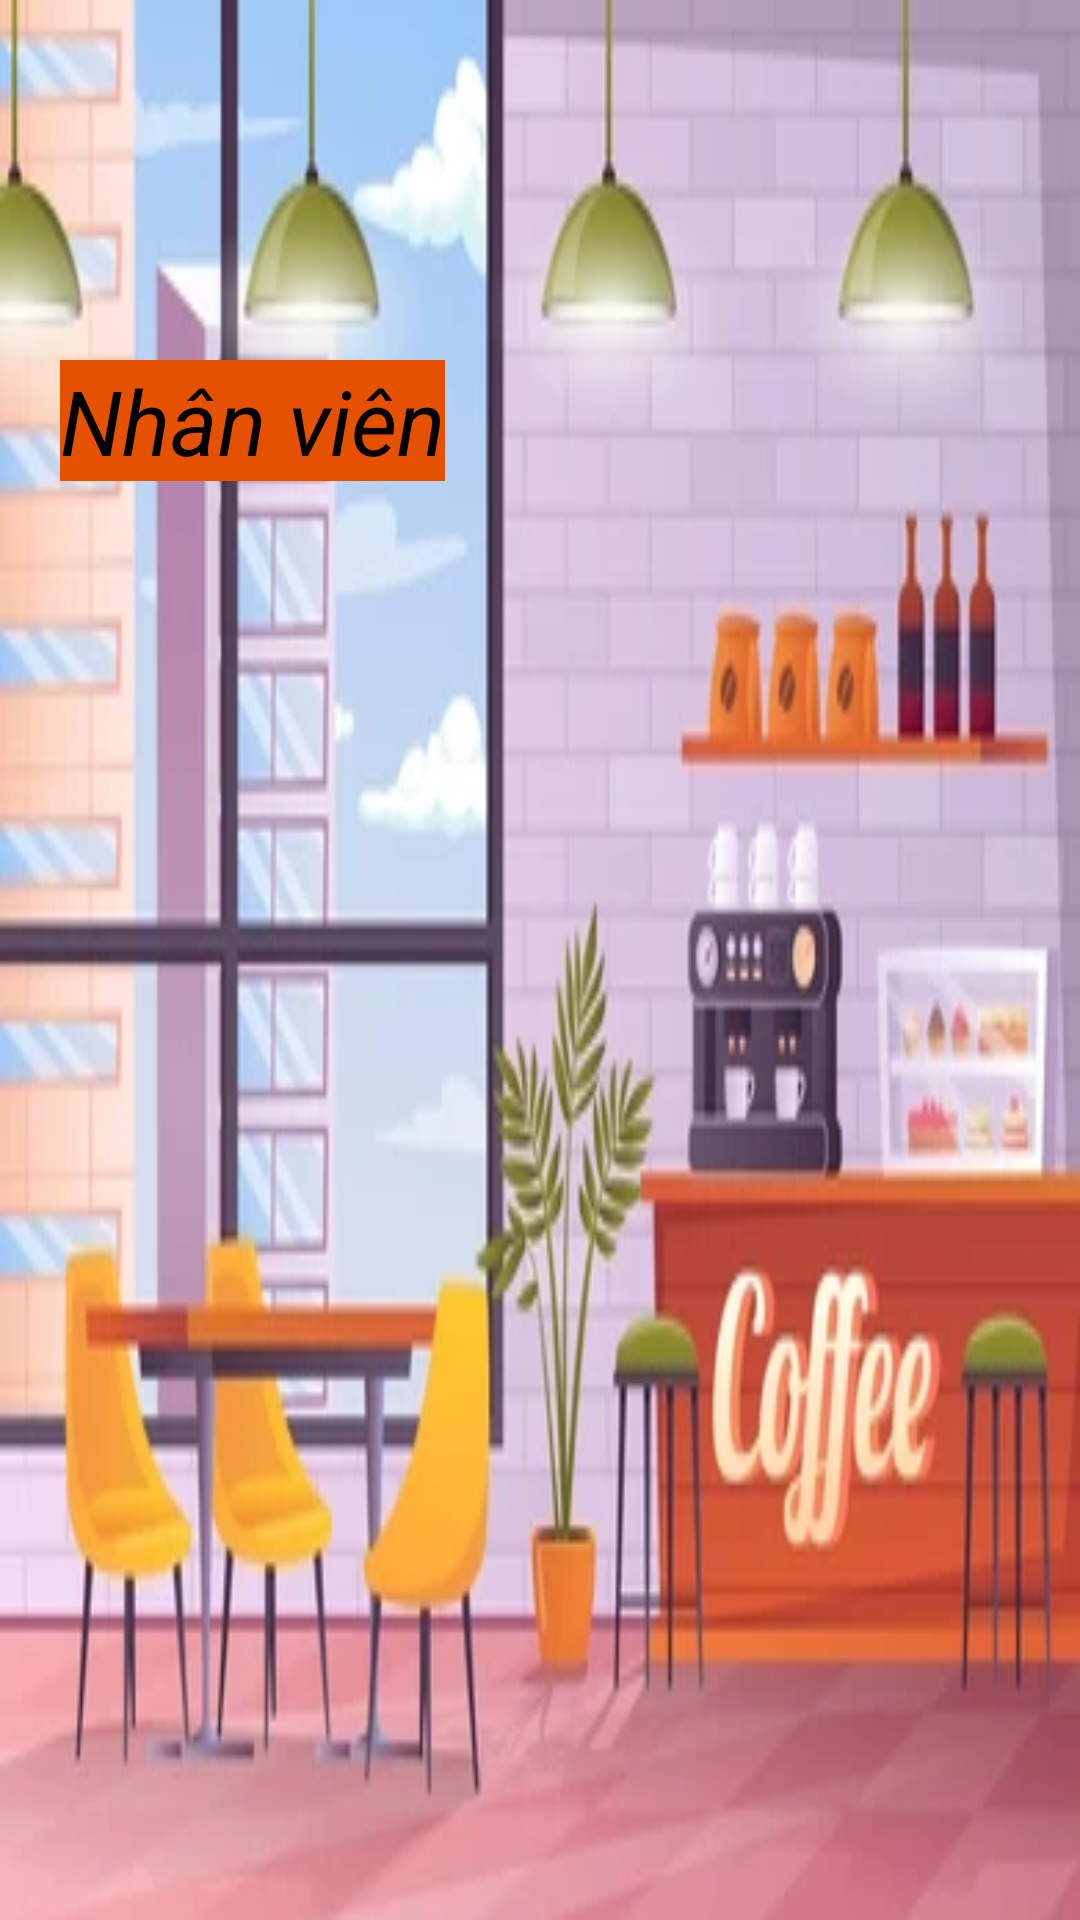

Reconstruct the res/layout file that produces this screen, plus the resources it refers to.
<!-- AndroidManifest.xml: application theme Theme.QuanLyNhaHang -->
<!-- res/layout/layout_header_navigation.xml -->
<?xml version="1.0" encoding="utf-8"?>
<LinearLayout xmlns:android="http://schemas.android.com/apk/res/android"
    android:layout_width="match_parent"
    android:layout_height="250dp"
    android:orientation="vertical"
    android:id="@+id/layoutHeader"
    android:background="@drawable/nhahang3"
    android:padding="20dp"
    >
    <TextView
        android:layout_width="wrap_content"
        android:layout_height="wrap_content"
        android:text="@string/team"
        android:textSize="30sp"
        android:textStyle="italic"
        android:id="@+id/txtTenNhanVien"
        android:textColor="@color/black"
        android:layout_marginTop="100dp"
        android:background="@color/orange"/>
</LinearLayout>
<!-- resources referenced by this layout -->
<resources>
  <color name="black">#FF000000</color>
  <color name="orange">#E65100</color>
  <!-- drawable nhahang3: png bitmap (drawable, 154537 bytes) -->
  <string name="team">Nhân viên</string>
  <style name="Theme.QuanLyNhaHang" parent="Theme.MaterialComponents.Light.DarkActionBar">
          
          <item name="colorPrimary">@color/purple_500</item>
          <item name="colorPrimaryVariant">@color/purple_700</item>
          <item name="colorOnPrimary">@color/white</item>
          
          <item name="colorSecondary">@color/teal_200</item>
          <item name="colorSecondaryVariant">@color/teal_700</item>
          <item name="colorOnSecondary">@color/black</item>
          
          <item name="android:statusBarColor" tools:targetApi="l">?attr/colorPrimaryVariant</item>
          
      </style>
  <color name="purple_500">#FF6200EE</color>
  <color name="purple_700">#FF3700B3</color>
  <color name="white">#FFFFFFFF</color>
  <color name="teal_200">#FF03DAC5</color>
  <color name="teal_700">#FF018786</color>
</resources>
